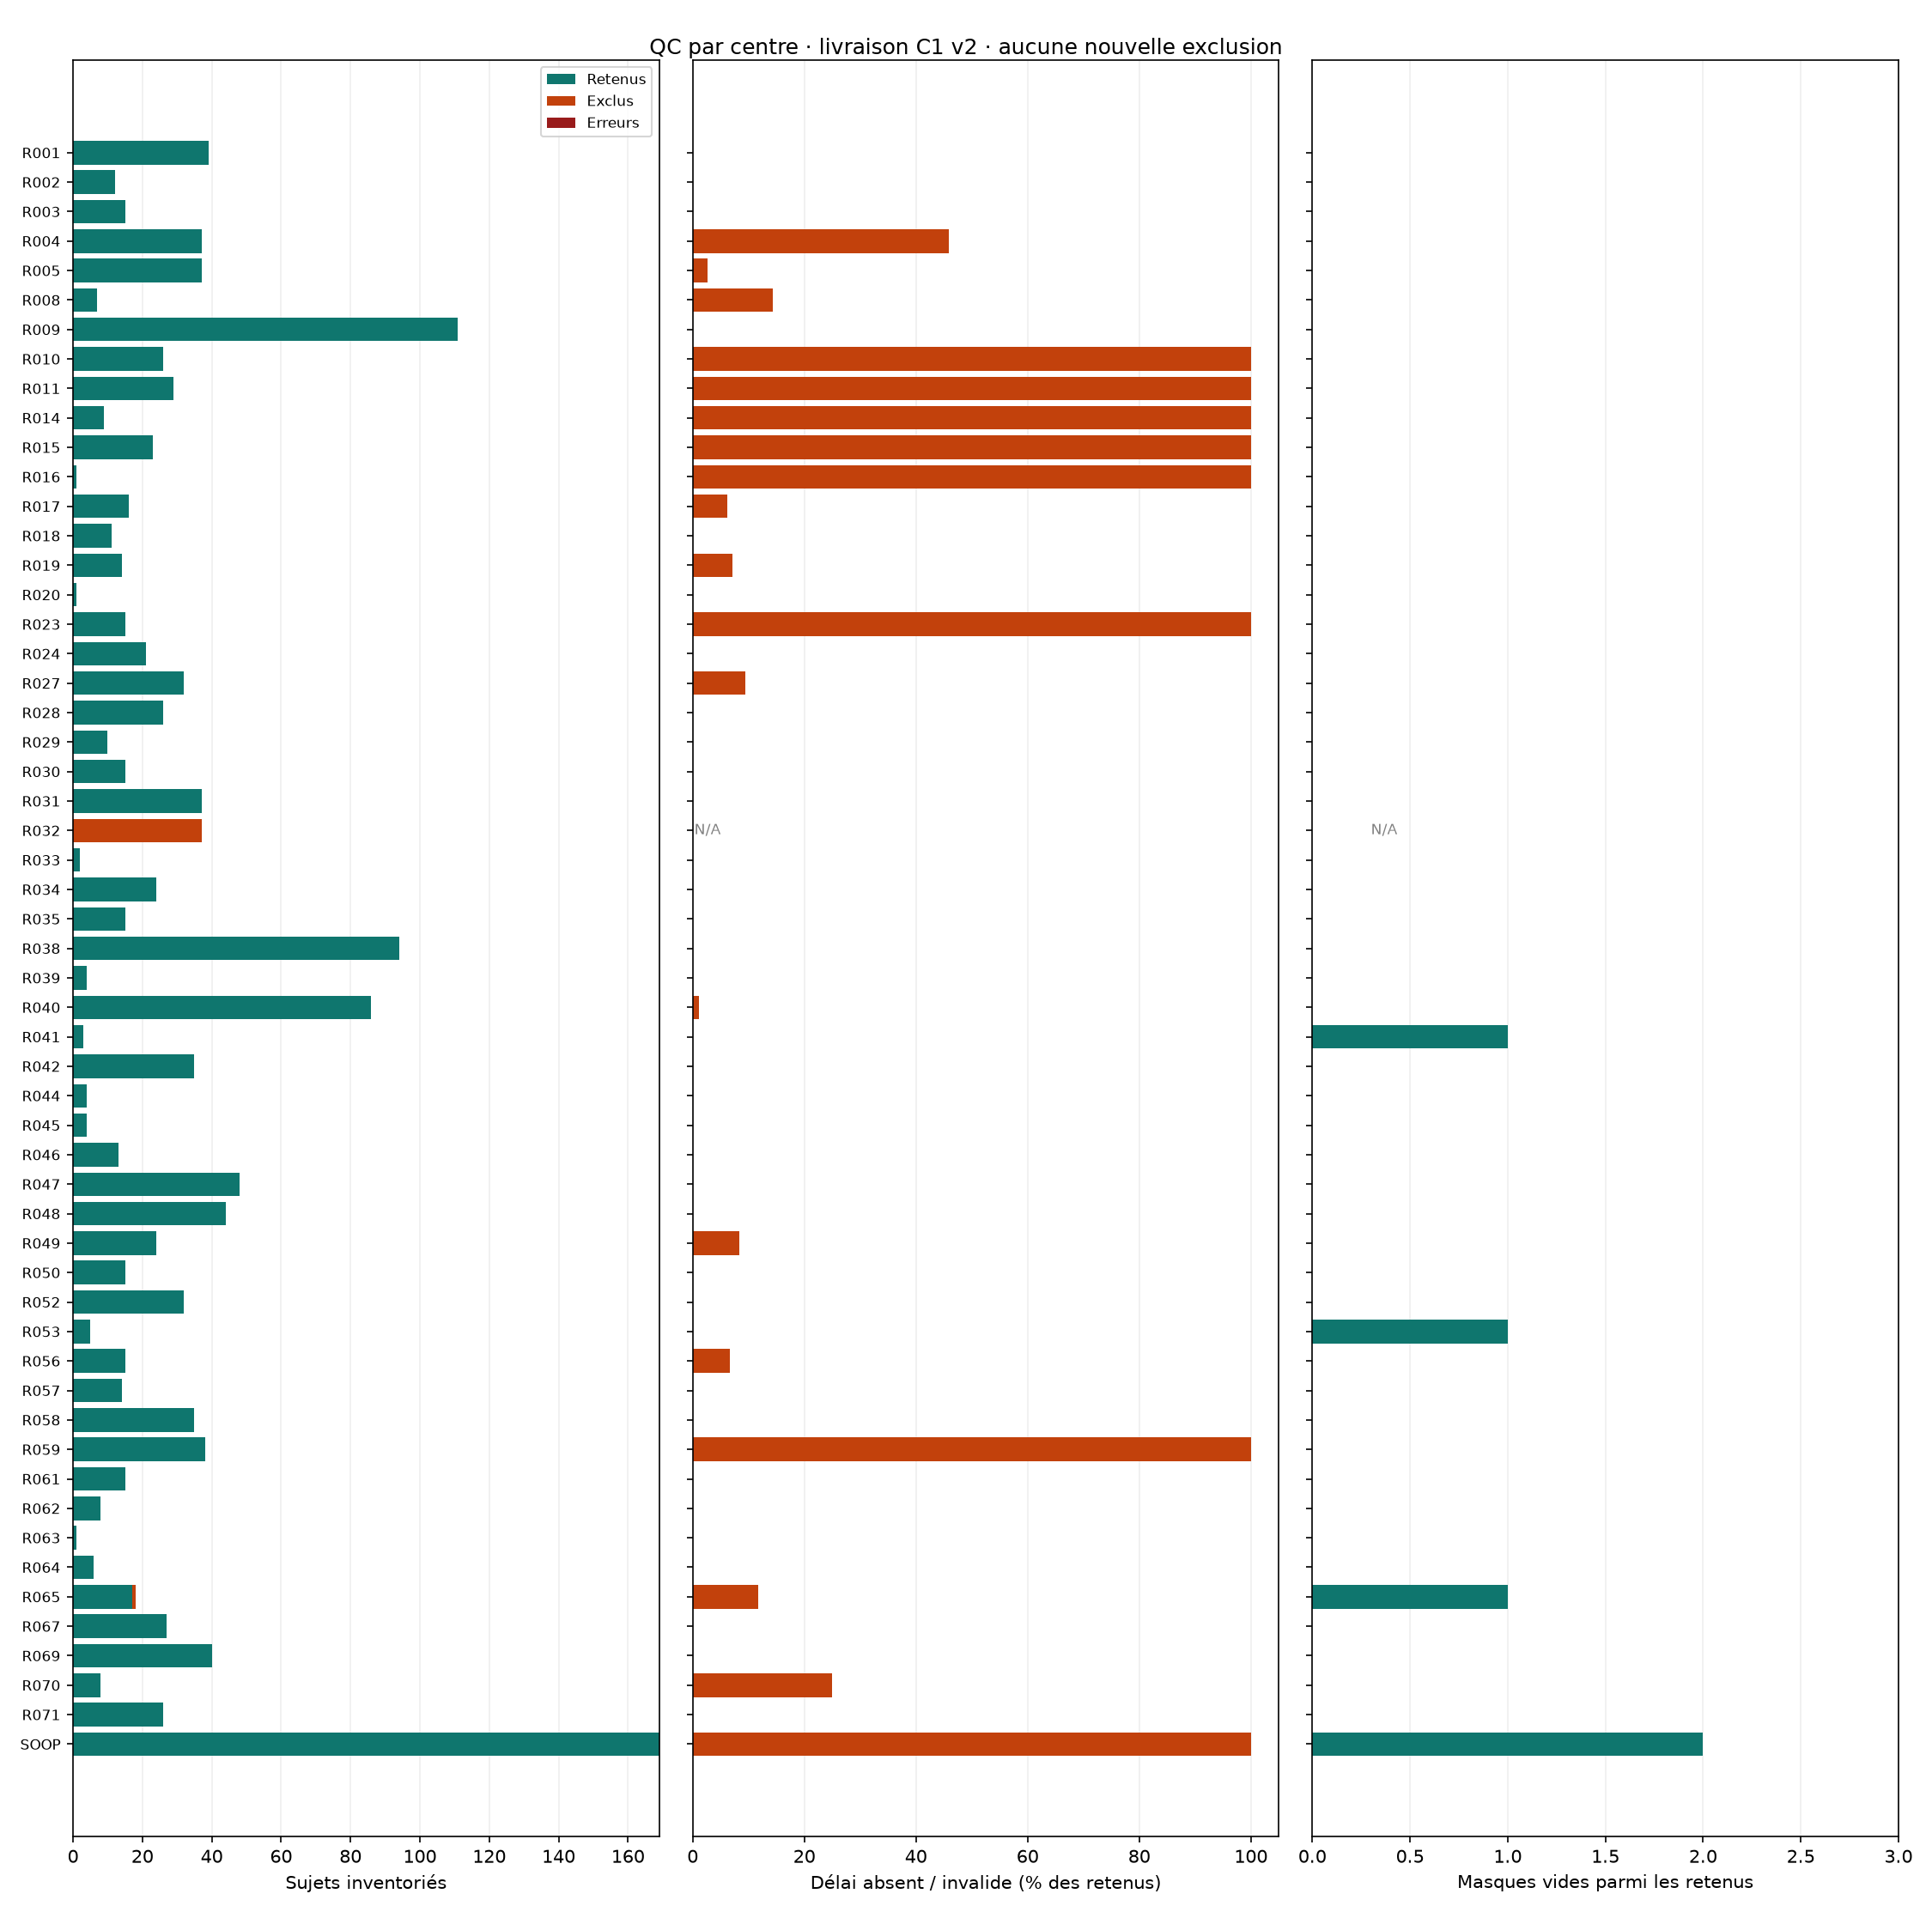

Source data for this figure (header and first rows):
site, inventoried, retained, excluded, errors, empty_masks, nonempty_masks, mask_status_unknown, delay_available, delay_missing_or_invalid, chronicity_flag_present, chronicity_unspecified, metadata_warning_cases, delay_missing_or_invalid_percent
R001, 39, 39, 0, 0, 0, 39, 0, 39, 0, 0, 39, 0, 0.0
R002, 12, 12, 0, 0, 0, 12, 0, 12, 0, 0, 12, 0, 0.0
R003, 15, 15, 0, 0, 0, 15, 0, 15, 0, 0, 15, 0, 0.0
R004, 37, 37, 0, 0, 0, 37, 0, 20, 17, 17, 20, 0, 45.95
R005, 37, 37, 0, 0, 0, 37, 0, 36, 1, 1, 36, 0, 2.703
R008, 7, 7, 0, 0, 0, 7, 0, 6, 1, 0, 7, 0, 14.29
R009, 111, 111, 0, 0, 0, 111, 0, 111, 0, 0, 111, 0, 0.0
R010, 26, 26, 0, 0, 0, 26, 0, 0, 26, 26, 0, 0, 100.0
R011, 29, 29, 0, 0, 0, 29, 0, 0, 29, 29, 0, 0, 100.0
R014, 9, 9, 0, 0, 0, 9, 0, 0, 9, 0, 9, 0, 100.0
R015, 23, 23, 0, 0, 0, 23, 0, 0, 23, 17, 6, 0, 100.0
R016, 1, 1, 0, 0, 0, 1, 0, 0, 1, 0, 1, 0, 100.0
R017, 16, 16, 0, 0, 0, 16, 0, 15, 1, 15, 1, 0, 6.25
R018, 11, 11, 0, 0, 0, 11, 0, 11, 0, 11, 0, 0, 0.0
R019, 14, 14, 0, 0, 0, 14, 0, 13, 1, 0, 14, 0, 7.143
R020, 1, 1, 0, 0, 0, 1, 0, 1, 0, 0, 1, 0, 0.0
R023, 15, 15, 0, 0, 0, 15, 0, 0, 15, 15, 0, 0, 100.0
R024, 21, 21, 0, 0, 0, 21, 0, 21, 0, 0, 21, 0, 0.0
R027, 32, 32, 0, 0, 0, 32, 0, 29, 3, 0, 32, 0, 9.375
R028, 26, 26, 0, 0, 0, 26, 0, 26, 0, 0, 26, 0, 0.0
R029, 10, 10, 0, 0, 0, 10, 0, 10, 0, 0, 10, 0, 0.0
R030, 15, 15, 0, 0, 0, 15, 0, 15, 0, 0, 15, 0, 0.0
R031, 37, 37, 0, 0, 0, 37, 0, 37, 0, 0, 37, 0, 0.0
R032, 37, 0, 37, 0, 0, 0, 0, 0, 0, 0, 0, 0, 
R033, 2, 2, 0, 0, 0, 2, 0, 2, 0, 0, 2, 0, 0.0
R034, 24, 24, 0, 0, 0, 24, 0, 24, 0, 0, 24, 0, 0.0
R035, 15, 15, 0, 0, 0, 15, 0, 15, 0, 0, 15, 0, 0.0
R038, 94, 94, 0, 0, 0, 94, 0, 94, 0, 0, 94, 0, 0.0
R039, 4, 4, 0, 0, 0, 4, 0, 4, 0, 0, 4, 0, 0.0
R040, 86, 86, 0, 0, 0, 86, 0, 85, 1, 0, 86, 0, 1.163
R041, 3, 3, 0, 0, 1, 2, 0, 3, 0, 0, 3, 0, 0.0
R042, 35, 35, 0, 0, 0, 35, 0, 35, 0, 0, 35, 0, 0.0
R044, 4, 4, 0, 0, 0, 4, 0, 4, 0, 0, 4, 0, 0.0
R045, 4, 4, 0, 0, 0, 4, 0, 4, 0, 0, 4, 0, 0.0
R046, 13, 13, 0, 0, 0, 13, 0, 13, 0, 0, 13, 0, 0.0
R047, 48, 48, 0, 0, 0, 48, 0, 48, 0, 0, 48, 0, 0.0
R048, 44, 44, 0, 0, 0, 44, 0, 44, 0, 0, 44, 0, 0.0
R049, 24, 24, 0, 0, 0, 24, 0, 22, 2, 0, 24, 0, 8.333
R050, 15, 15, 0, 0, 0, 15, 0, 15, 0, 0, 15, 0, 0.0
R052, 32, 32, 0, 0, 0, 32, 0, 32, 0, 0, 32, 0, 0.0
R053, 5, 5, 0, 0, 1, 4, 0, 5, 0, 0, 5, 0, 0.0
R056, 15, 15, 0, 0, 0, 15, 0, 14, 1, 0, 15, 0, 6.667
R057, 14, 14, 0, 0, 0, 14, 0, 14, 0, 0, 14, 0, 0.0
R058, 35, 35, 0, 0, 0, 35, 0, 35, 0, 0, 35, 0, 0.0
R059, 38, 38, 0, 0, 0, 38, 0, 0, 38, 0, 38, 0, 100.0
R061, 15, 15, 0, 0, 0, 15, 0, 15, 0, 0, 15, 0, 0.0
R062, 8, 8, 0, 0, 0, 8, 0, 8, 0, 0, 8, 0, 0.0
R063, 1, 1, 0, 0, 0, 1, 0, 1, 0, 0, 1, 0, 0.0
R064, 6, 6, 0, 0, 0, 6, 0, 6, 0, 0, 6, 0, 0.0
R065, 18, 17, 1, 0, 1, 16, 0, 15, 2, 0, 17, 0, 11.76
R067, 27, 27, 0, 0, 0, 27, 0, 27, 0, 0, 27, 0, 0.0
R069, 40, 40, 0, 0, 0, 40, 0, 40, 0, 0, 40, 0, 0.0
R070, 8, 8, 0, 0, 0, 8, 0, 6, 2, 0, 8, 0, 25.0
R071, 26, 26, 0, 0, 0, 26, 0, 26, 0, 0, 26, 0, 0.0
SOOP, 169, 169, 0, 0, 2, 167, 0, 0, 169, 165, 4, 2, 100.0
